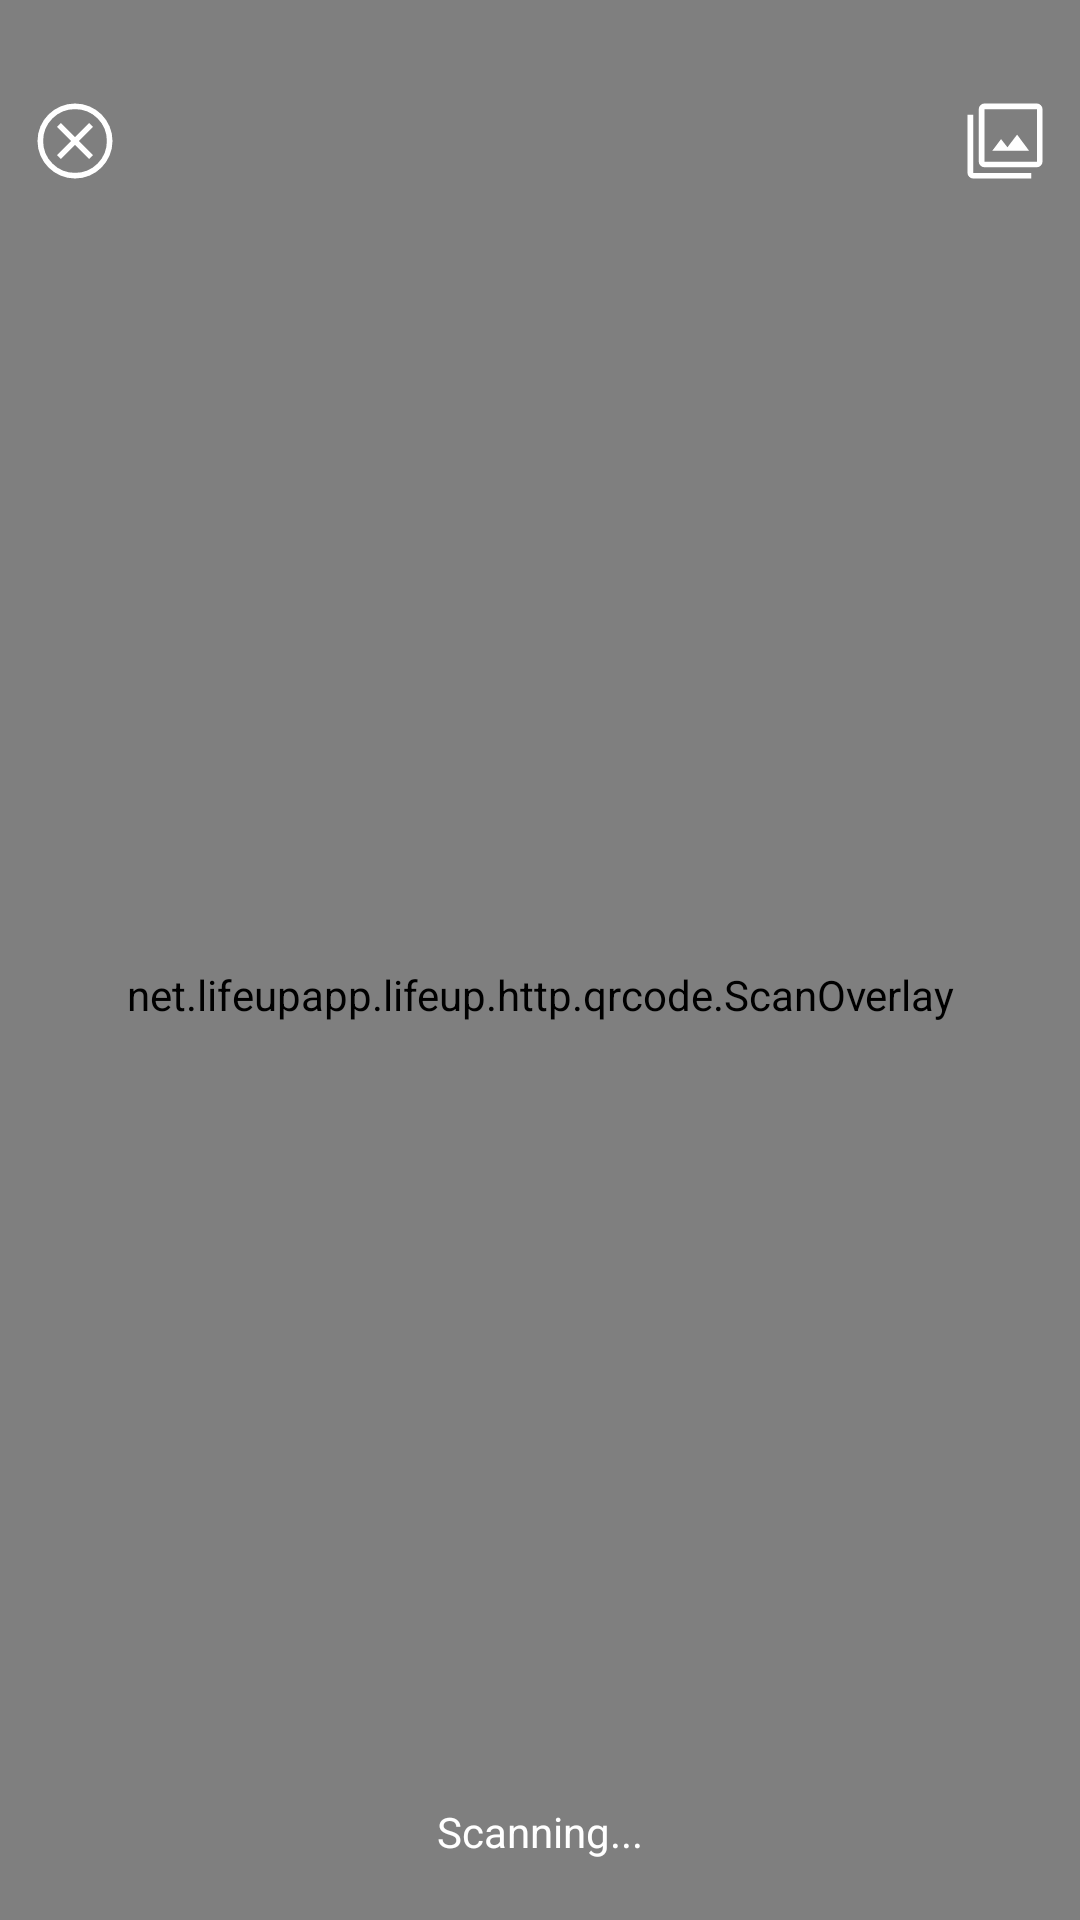

This screen was rendered from an Android layout file. Write that file and the resources it references.
<!-- AndroidManifest.xml: application theme AppTheme -->
<!-- res/layout/activity_barcode_scanning.xml -->
<?xml version="1.0" encoding="utf-8"?>
<androidx.constraintlayout.widget.ConstraintLayout xmlns:android="http://schemas.android.com/apk/res/android"
    xmlns:app="http://schemas.android.com/apk/res-auto"
    xmlns:tools="http://schemas.android.com/tools"
    android:layout_width="match_parent"
    android:layout_height="match_parent"
    tools:context=".qrcode.BarcodeScanningActivity">

    <androidx.camera.view.PreviewView
        android:id="@+id/previewView"
        android:layout_width="match_parent"
        android:layout_height="match_parent" />

    <ImageView
        android:id="@+id/iv_exit"
        android:layout_width="30dp"
        android:layout_height="30dp"
        android:layout_marginStart="10dp"
        android:layout_marginTop="32dp"
        android:src="@drawable/ic_cancel"
        app:layout_constraintStart_toStartOf="parent"
        app:layout_constraintTop_toTopOf="parent"
        app:tint="@android:color/white" />

    <ImageView
        android:id="@+id/iv_gallery"
        android:layout_width="30dp"
        android:layout_height="30dp"
        android:layout_marginTop="32dp"
        android:layout_marginEnd="10dp"
        android:src="@drawable/ic_photo_library"
        app:layout_constraintEnd_toEndOf="parent"
        app:layout_constraintTop_toTopOf="parent"
        app:tint="@android:color/white" />

    <net.lifeupapp.lifeup.http.qrcode.ScanOverlay
        android:id="@+id/overlay"
        android:layout_width="match_parent"
        android:layout_height="0dp"
        android:layout_marginTop="20dp"
        android:layout_marginBottom="20dp"
        app:layout_constraintBottom_toTopOf="@id/tv_tips"
        app:layout_constraintTop_toBottomOf="@id/iv_exit" />

    <TextView
        android:id="@+id/tv_tips"
        android:layout_width="match_parent"
        android:layout_height="wrap_content"
        android:layout_marginBottom="20dp"
        android:gravity="center"
        android:text="@string/qrcode_scanning"
        android:textColor="@android:color/white"
        app:layout_constraintBottom_toBottomOf="parent" />

</androidx.constraintlayout.widget.ConstraintLayout>
<!-- resources referenced by this layout -->
<resources>
  <!-- drawable ic_cancel (drawable) -->
  <?xml version="1.0" encoding="utf-8"?>
  <vector xmlns:android="http://schemas.android.com/apk/res/android"
      android:width="48dp"
      android:height="48dp"
      android:tint="?attr/colorControlNormal"
      android:viewportWidth="960"
      android:viewportHeight="960">
    <path
        android:fillColor="@android:color/white"
        android:pathData="M330,672L480,522L630,672L672,630L522,480L672,330L630,288L480,438L330,288L288,330L438,480L288,630L330,672ZM480,880Q398,880 325,848.5Q252,817 197.5,762.5Q143,708 111.5,635Q80,562 80,480Q80,397 111.5,324Q143,251 197.5,197Q252,143 325,111.5Q398,80 480,80Q563,80 636,111.5Q709,143 763,197Q817,251 848.5,324Q880,397 880,480Q880,562 848.5,635Q817,708 763,762.5Q709,817 636,848.5Q563,880 480,880ZM480,820Q622,820 721,720.5Q820,621 820,480Q820,338 721,239Q622,140 480,140Q339,140 239.5,239Q140,338 140,480Q140,621 239.5,720.5Q339,820 480,820ZM480,480Q480,480 480,480Q480,480 480,480Q480,480 480,480Q480,480 480,480Q480,480 480,480Q480,480 480,480Q480,480 480,480Q480,480 480,480Z" />
  </vector>
  <!-- drawable ic_photo_library (drawable) -->
  <?xml version="1.0" encoding="utf-8"?>
  <vector xmlns:android="http://schemas.android.com/apk/res/android"
      android:width="48dp"
      android:height="48dp"
      android:tint="?attr/colorControlNormal"
      android:viewportWidth="960"
      android:viewportHeight="960">
    <path
        android:fillColor="@android:color/white"
        android:pathData="M345,583L736,583L609,412L506,547L438,460L345,583ZM260,760Q236,760 218,742Q200,724 200,700L200,140Q200,116 218,98Q236,80 260,80L820,80Q844,80 862,98Q880,116 880,140L880,700Q880,724 862,742Q844,760 820,760L260,760ZM260,700L820,700Q820,700 820,700Q820,700 820,700L820,140Q820,140 820,140Q820,140 820,140L260,140Q260,140 260,140Q260,140 260,140L260,700Q260,700 260,700Q260,700 260,700ZM140,880Q116,880 98,862Q80,844 80,820L80,200L140,200L140,820Q140,820 140,820Q140,820 140,820L760,820L760,880L140,880ZM260,140L260,140Q260,140 260,140Q260,140 260,140L260,700Q260,700 260,700Q260,700 260,700L260,700Q260,700 260,700Q260,700 260,700L260,140Q260,140 260,140Q260,140 260,140Z" />
  </vector>
  <string name="qrcode_scanning">Scanning...</string>
</resources>
